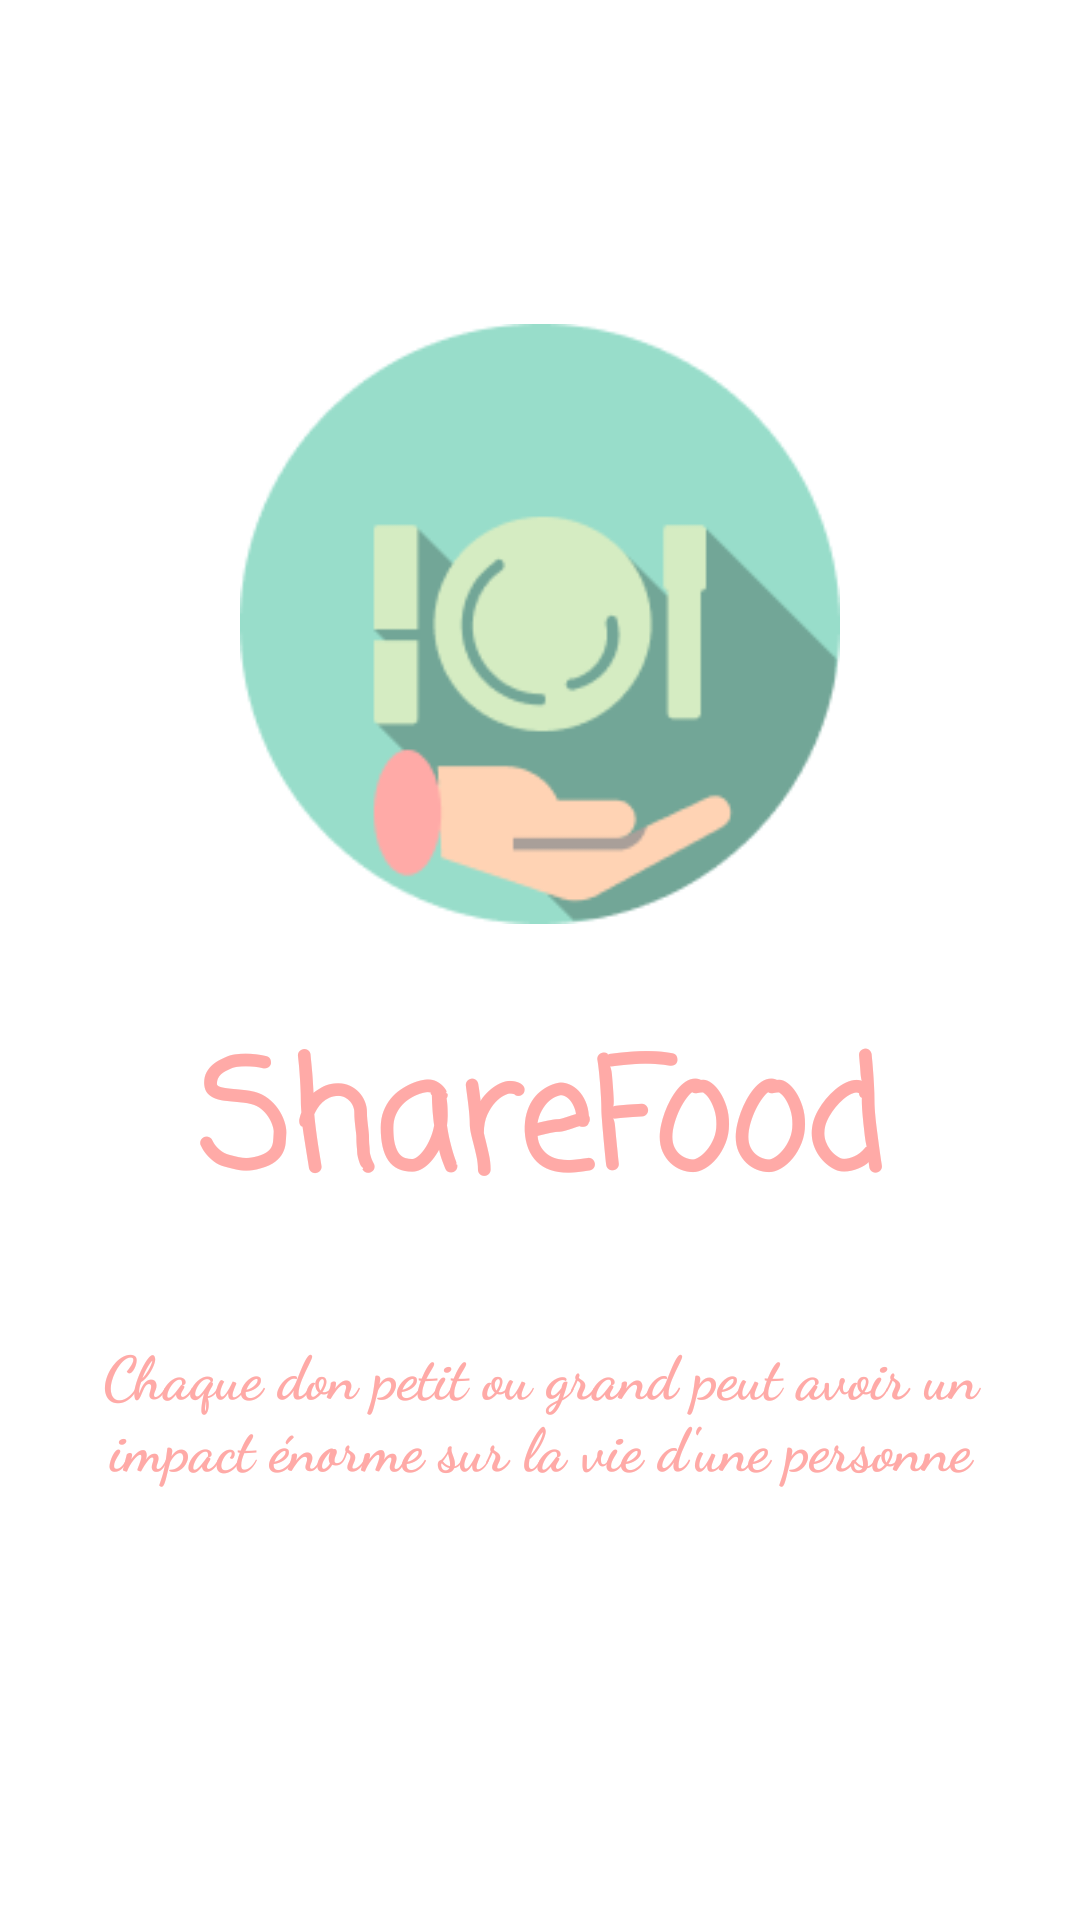

This screen was rendered from an Android layout file. Write that file and the resources it references.
<!-- AndroidManifest.xml: application theme Theme.ShareFood -->
<!-- res/layout/activity_splash2.xml -->
<?xml version="1.0" encoding="utf-8"?>
<LinearLayout xmlns:android="http://schemas.android.com/apk/res/android"
    xmlns:app="http://schemas.android.com/apk/res-auto"
    xmlns:tools="http://schemas.android.com/tools"
    android:layout_width="match_parent"
    android:layout_height="match_parent"
    android:background="@color/white"
    android:padding="8dp"
    tools:context=".splash2"
    android:orientation="vertical">
<ImageView
    android:layout_width="200dp"
    android:layout_height="200dp"
    android:id="@+id/imageLogo"
    android:layout_marginTop="100dp"
    android:layout_gravity="center"
    android:src="@drawable/logo1"/>
    <TextView
        android:layout_width="match_parent"
        android:layout_height="wrap_content"
        android:id="@+id/textView"
        android:gravity="center"
        android:layout_gravity="center"
        android:text="ShareFood"
        android:textSize="50sp"
        android:fontFamily="casual"
        android:textStyle="bold"
        android:textColor="@color/orange2"
        android:layout_marginTop="30dp"
        />

    <TextView
        android:id="@+id/textView2"
        android:layout_width="match_parent"
        android:layout_height="wrap_content"
        android:layout_gravity="center"
        android:layout_marginTop="30dp"
        android:fontFamily="cursive"
        android:gravity="center"
        android:text="Chaque don petit ou grand peut avoir un impact énorme sur la vie d'une personne"
        android:textColor="@color/orange2"
        android:textSize="20sp"
        android:textStyle="bold" />

</LinearLayout>
<!-- resources referenced by this layout -->
<resources>
  <color name="orange2">#FFAAA7</color>
  <color name="white">#FFFFFFFF</color>
  <!-- drawable logo1: png bitmap (drawable, 8884 bytes) -->
  <style name="Theme.ShareFood" parent="Theme.MaterialComponents.DayNight.DarkActionBar">
          
          <item name="colorPrimary">@color/purple_500</item>
          <item name="colorPrimaryVariant">@color/purple_700</item>
          <item name="colorOnPrimary">@color/white</item>
          
          <item name="colorSecondary">@color/teal_200</item>
          <item name="colorSecondaryVariant">@color/teal_700</item>
          <item name="colorOnSecondary">@color/black</item>
          
          <item name="android:statusBarColor" tools:targetApi="l">?attr/colorPrimaryVariant</item>
          
      </style>
  <color name="purple_500">#FF6200EE</color>
  <color name="purple_700">#FF3700B3</color>
  <color name="teal_200">#FF03DAC5</color>
  <color name="teal_700">#FF018786</color>
  <color name="black">#FF000000</color>
</resources>
